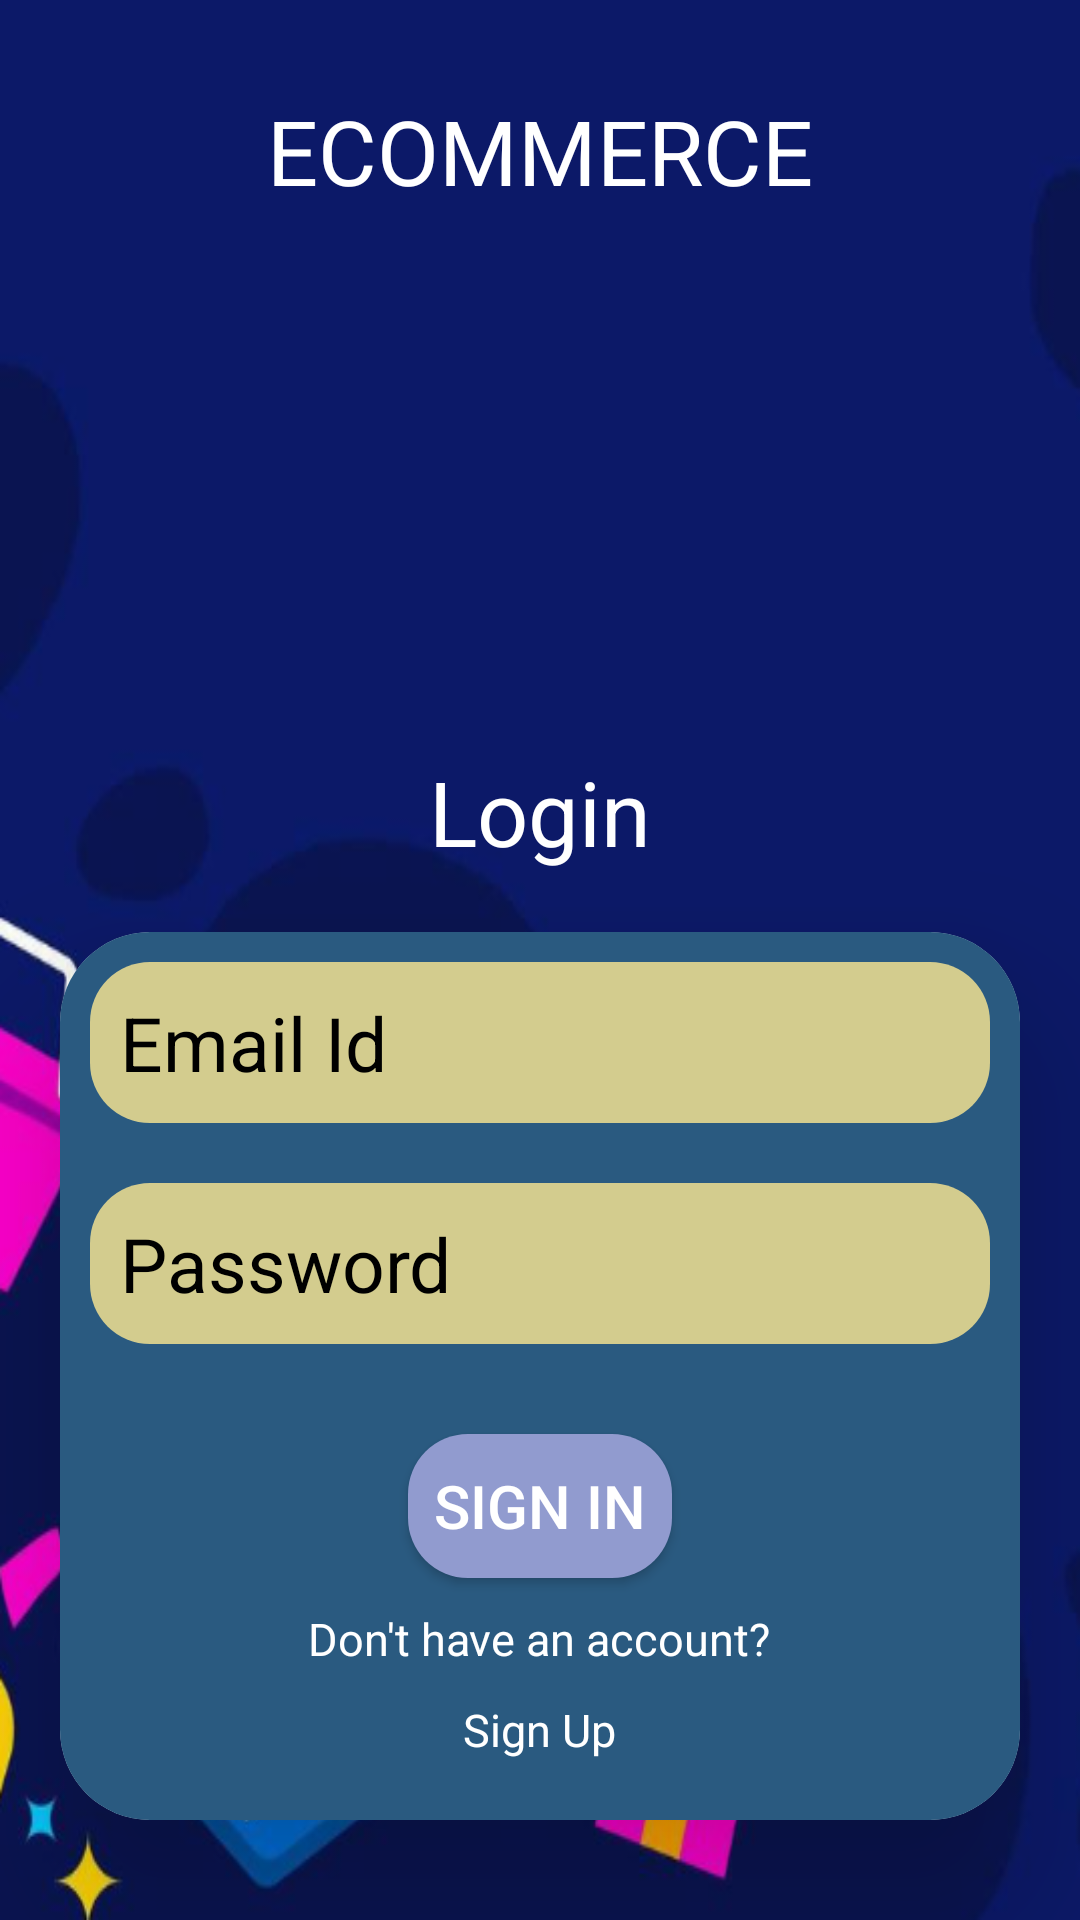

The Android layout XML behind this screen, and the referenced resources:
<!-- AndroidManifest.xml: application theme Theme.ShopCartEcom -->
<!-- res/layout/fragment_user_login.xml -->
<?xml version="1.0" encoding="utf-8"?>
<LinearLayout xmlns:android="http://schemas.android.com/apk/res/android"
    xmlns:tools="http://schemas.android.com/tools"
    android:layout_width="match_parent"
    android:layout_height="match_parent"
    xmlns:app="http://schemas.android.com/apk/res-auto"
    tools:context=".view.user.UserLoginFragment"
    android:background="@drawable/screenshot_2024_03_14_161526"
    android:orientation="vertical">
    <androidx.appcompat.widget.AppCompatTextView
        android:id="@+id/appNameR"
        android:padding="10dp"
        android:text="ECOMMERCE"
        android:gravity="center"
        android:textColor="@color/white"
        android:textSize="30dp"
        android:layout_marginTop="20dp"
        android:layout_width="match_parent"
        android:layout_height="wrap_content"/>
    <androidx.appcompat.widget.AppCompatImageView
        android:id="@+id/iconapp"
        android:padding="10dp"
        android:layout_marginTop="10dp"
        android:layout_width="150dp"
        android:layout_height="150dp"
        android:layout_gravity="center_horizontal"
        android:src="@drawable/shoppingcart1"/>
    <androidx.appcompat.widget.AppCompatTextView
        android:id="@+id/login"
        android:fontFamily="sans-serif"
        android:text="Login"
        android:gravity="center"
        android:textColor="@color/white"
        android:textSize="30sp"
        android:layout_marginTop="10dp"
        android:layout_width="match_parent"
        android:layout_height="wrap_content"/>

    <androidx.cardview.widget.CardView
        android:id="@+id/card"
        android:layout_width="match_parent"
        android:layout_height="wrap_content"
        android:layout_margin="20dp"
        app:cardCornerRadius="30dp"
        app:cardElevation="30dp">
        <LinearLayout
            android:layout_width="match_parent"
            android:layout_height="match_parent"
            android:orientation="vertical"
            android:background="#2A5A80">

            <androidx.appcompat.widget.AppCompatEditText
                android:id="@+id/email"
                android:layout_width="match_parent"
                android:layout_height="wrap_content"
                android:background="@drawable/button"
                android:textSize="25sp"
                android:padding="10dp"
                android:layout_marginTop="30dp"

                android:hint="Email Id"
                android:textColorHint="#000000"

                android:layout_margin="10dp"/>
            <androidx.appcompat.widget.AppCompatEditText
                android:id="@+id/password"
                android:layout_width="match_parent"
                android:layout_height="wrap_content"
                android:textColorHint="@color/black"

                android:background="@drawable/button"
                android:textSize="25sp"
                android:padding="10dp"
                android:hint="Password"
                android:layout_margin="10dp"/>

            <androidx.appcompat.widget.AppCompatButton
                android:id="@+id/signin"
                android:layout_marginTop="20dp"
                android:layout_width="wrap_content"
                android:layout_height="wrap_content"
                android:background="@drawable/buttonlogin"
                android:textColor="@color/white"
                android:text="SIGN IN"
                android:textSize="20sp"
                android:layout_gravity="center_horizontal"/>
            <androidx.appcompat.widget.AppCompatTextView
                android:layout_marginTop="10dp"
                android:id="@+id/alreadyHave"
                android:layout_width="wrap_content"
                android:layout_height="wrap_content"
                android:text="Don't have an account?"
                android:textSize="15sp"
                android:textColor="@color/white"
                android:layout_gravity="center_horizontal"/>
            <androidx.appcompat.widget.AppCompatTextView
                android:layout_marginTop="10dp"
                android:id="@+id/signup"
                android:layout_width="wrap_content"
                android:layout_height="wrap_content"
                android:text="Sign Up"
                android:textSize="15sp"
                android:layout_marginBottom="20dp"
                android:textColor="@color/white"
                android:layout_gravity="center_horizontal"/>

        </LinearLayout>

    </androidx.cardview.widget.CardView>

</LinearLayout>
<!-- resources referenced by this layout -->
<resources>
  <!-- drawable button (drawable) -->
  <shape xmlns:android="http://schemas.android.com/apk/res/android"
      android:shape="rectangle">
      <corners android:radius="20dp" /> 
      <solid android:color="#D3CC8E"/>
  </shape>
  <!-- drawable buttonlogin (drawable) -->
  <shape xmlns:android="http://schemas.android.com/apk/res/android"
      android:shape="rectangle">
      <corners android:radius="20dp" /> 
      <solid android:color="#919BCF"/>
  </shape>
  <!-- drawable screenshot_2024_03_14_161526: png bitmap (drawable, 166541 bytes) -->
  <style name="Theme.ShopCartEcom" parent="Base.Theme.ShopCartEcom" />
  <style name="Base.Theme.ShopCartEcom" parent="Theme.Material3.DayNight.NoActionBar">
          
          
      </style>
  <!-- not gathered from this repository: default colours our renderer supplied (Android Studio template values) -->
  <color name="black">#FF000000</color>
  <color name="white">#FFFFFFFF</color>
</resources>
